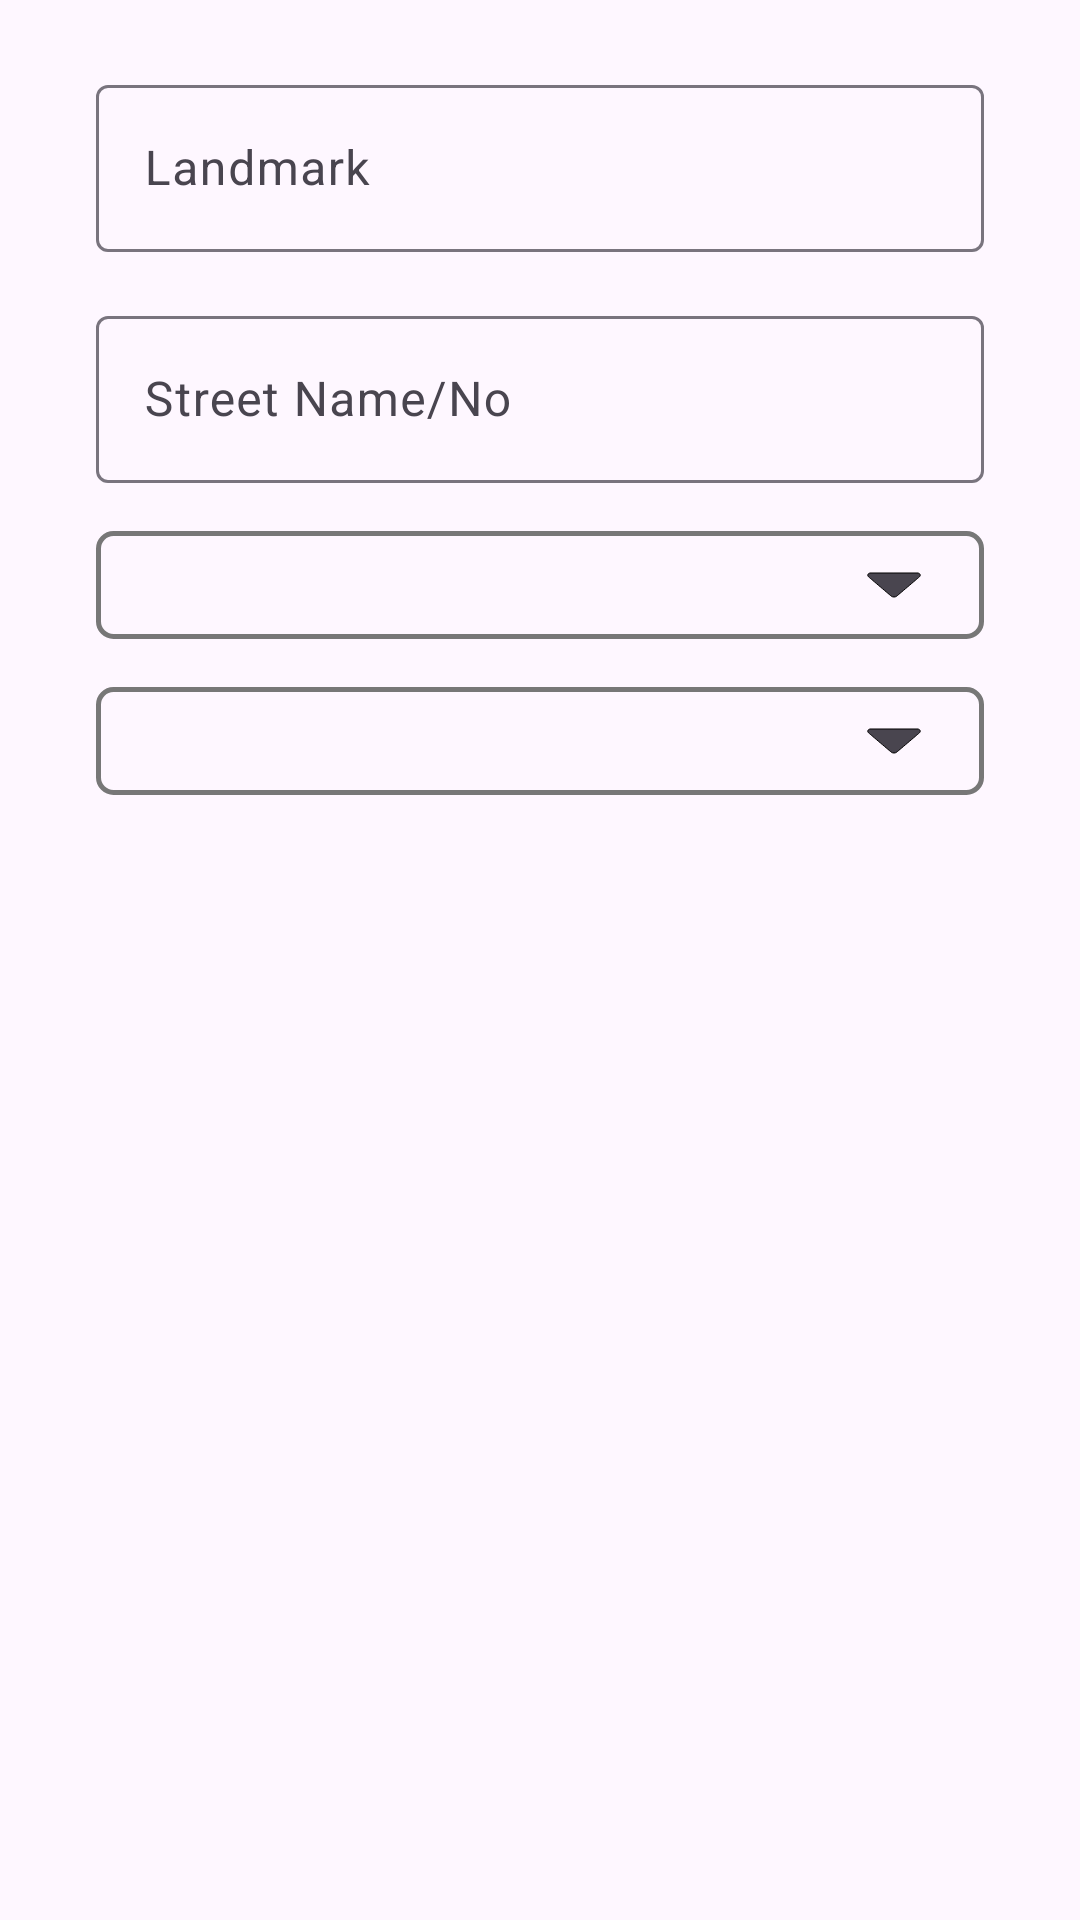

Produce the Android XML layout that renders to this screen, including the resource entries it uses.
<!-- AndroidManifest.xml: application theme NoStatusBarTheme -->
<!-- res/layout/raw_update_room_address.xml -->
<?xml version="1.0" encoding="utf-8"?>
<androidx.constraintlayout.widget.ConstraintLayout xmlns:android="http://schemas.android.com/apk/res/android"
    xmlns:app="http://schemas.android.com/apk/res-auto"
    android:layout_width="match_parent"
    android:layout_height="wrap_content"
    android:paddingVertical="7dp">

    <com.google.android.material.textfield.TextInputLayout
        android:id="@+id/update_input_landmark"
        android:layout_width="match_parent"
        android:layout_height="wrap_content"
        android:layout_marginStart="32dp"
        android:layout_marginTop="16dp"
        android:layout_marginEnd="32dp"
        android:hint="@string/land_mark"
        app:layout_constraintEnd_toEndOf="parent"
        app:layout_constraintStart_toStartOf="parent"
        app:layout_constraintTop_toTopOf="parent">

        <com.google.android.material.textfield.TextInputEditText
            android:layout_width="match_parent"
            android:layout_height="wrap_content"
            android:inputType="text"/>
    </com.google.android.material.textfield.TextInputLayout>


    <com.google.android.material.textfield.TextInputLayout
        android:id="@+id/update_input_street_number"
        android:layout_width="match_parent"
        android:layout_height="wrap_content"
        android:layout_marginStart="32dp"
        android:layout_marginTop="16dp"
        android:layout_marginEnd="32dp"
        android:hint="@string/street_name_no"
        app:layout_constraintEnd_toEndOf="parent"
        app:layout_constraintStart_toStartOf="parent"
        app:layout_constraintTop_toBottomOf="@id/update_input_landmark">

        <com.google.android.material.textfield.TextInputEditText
            android:layout_width="match_parent"
            android:layout_height="wrap_content"
            android:inputType="text"/>
    </com.google.android.material.textfield.TextInputLayout>

    <Spinner
        android:id="@+id/update_spinner_state"
        android:layout_width="match_parent"
        android:layout_height="wrap_content"
        android:layout_marginStart="32dp"
        android:layout_marginTop="16dp"
        android:layout_marginEnd="32dp"
        android:background="@drawable/border"
        android:paddingHorizontal="10dp"
        android:paddingVertical="18dp"
        android:spinnerMode="dropdown"
        app:layout_constraintEnd_toEndOf="parent"
        app:layout_constraintHorizontal_bias="0.526"
        app:layout_constraintStart_toStartOf="parent"
        app:layout_constraintTop_toBottomOf="@id/update_input_street_number" />

    <ImageView
        android:layout_width="wrap_content"
        android:layout_height="wrap_content"
        android:layout_marginEnd="20dp"
        android:src="@drawable/ic_down"
        app:layout_constraintBottom_toBottomOf="@id/update_spinner_state"
        app:layout_constraintEnd_toEndOf="@id/update_spinner_state"
        app:layout_constraintTop_toTopOf="@id/update_spinner_state"
        android:contentDescription="@string/imageview" />

    <Spinner
        android:id="@+id/update_spinner_city"
        android:layout_width="match_parent"
        android:layout_height="wrap_content"
        android:layout_marginStart="32dp"
        android:layout_marginTop="16dp"
        android:layout_marginEnd="32dp"
        android:background="@drawable/border"
        android:paddingHorizontal="10dp"
        android:paddingVertical="18dp"
        app:layout_constraintEnd_toEndOf="parent"
        app:layout_constraintStart_toStartOf="parent"
        app:layout_constraintTop_toBottomOf="@id/update_spinner_state" />


    <ImageView
        android:layout_width="wrap_content"
        android:layout_height="wrap_content"
        android:layout_marginEnd="20dp"
        android:src="@drawable/ic_down"
        app:layout_constraintBottom_toBottomOf="@id/update_spinner_city"
        app:layout_constraintEnd_toEndOf="@id/update_spinner_city"
        app:layout_constraintTop_toTopOf="@id/update_spinner_city"
        android:contentDescription="@string/imageview" />

</androidx.constraintlayout.widget.ConstraintLayout>
<!-- resources referenced by this layout -->
<resources>
  <!-- drawable border (drawable) -->
  <shape xmlns:android="http://schemas.android.com/apk/res/android">
      <solid android:color="@android:color/transparent" />
      <stroke
          android:width="1.5dp"
          android:color="@color/outline" />
      <corners android:radius="5dp" />  </shape>
  <!-- drawable ic_down (drawable) -->
  <vector xmlns:android="http://schemas.android.com/apk/res/android"
      android:width="20dp"
      android:height="16dp"
      android:viewportWidth="512"
      android:viewportHeight="512">
    <path
        android:pathData="M45.2,130.6c-8.4,4.2 -13.2,12.1 -13.2,21.6 0.1,7.5 2.7,12.5 11.7,22 4.4,4.6 47.7,50.6 96.2,102.3 48.6,51.7 90.2,95.7 92.4,97.9 2.3,2.1 6.5,5 9.2,6.5 4.4,2.3 6.2,2.6 14.5,2.6 8.3,-0 10.1,-0.3 14.5,-2.6 2.8,-1.5 6.9,-4.4 9.2,-6.5 2.2,-2.2 43.8,-46.2 92.4,-97.9 48.5,-51.7 91.8,-97.7 96.2,-102.3 9,-9.5 11.6,-14.5 11.7,-22 0,-9.6 -5.1,-18 -13.4,-21.8l-5.1,-2.4 -205.6,-0 -205.5,-0 -5.2,2.6z"
        android:fillColor="?attr/colorControlNormal"
        android:strokeColor="@color/textColor"/>
  </vector>
  <string name="imageview">ImageView</string>
  <string name="land_mark">Landmark</string>
  <string name="street_name_no">Street Name/No</string>
  <style name="NoStatusBarTheme" parent="Theme.Material3.DayNight.NoActionBar">
          <item name="colorPrimary">#4CAF50</item>
          <item name="android:windowTranslucentStatus">true</item>
          <item name="android:statusBarColor">@android:color/transparent</item>
          <item name="android:windowLightStatusBar">true</item>
          <item name="android:windowContentTransitions">true</item>
          <item name="android:windowActivityTransitions">true</item>
  
      </style>
  <color name="outline">#777777</color>
  <color name="textColor">#FF000000</color>
</resources>
